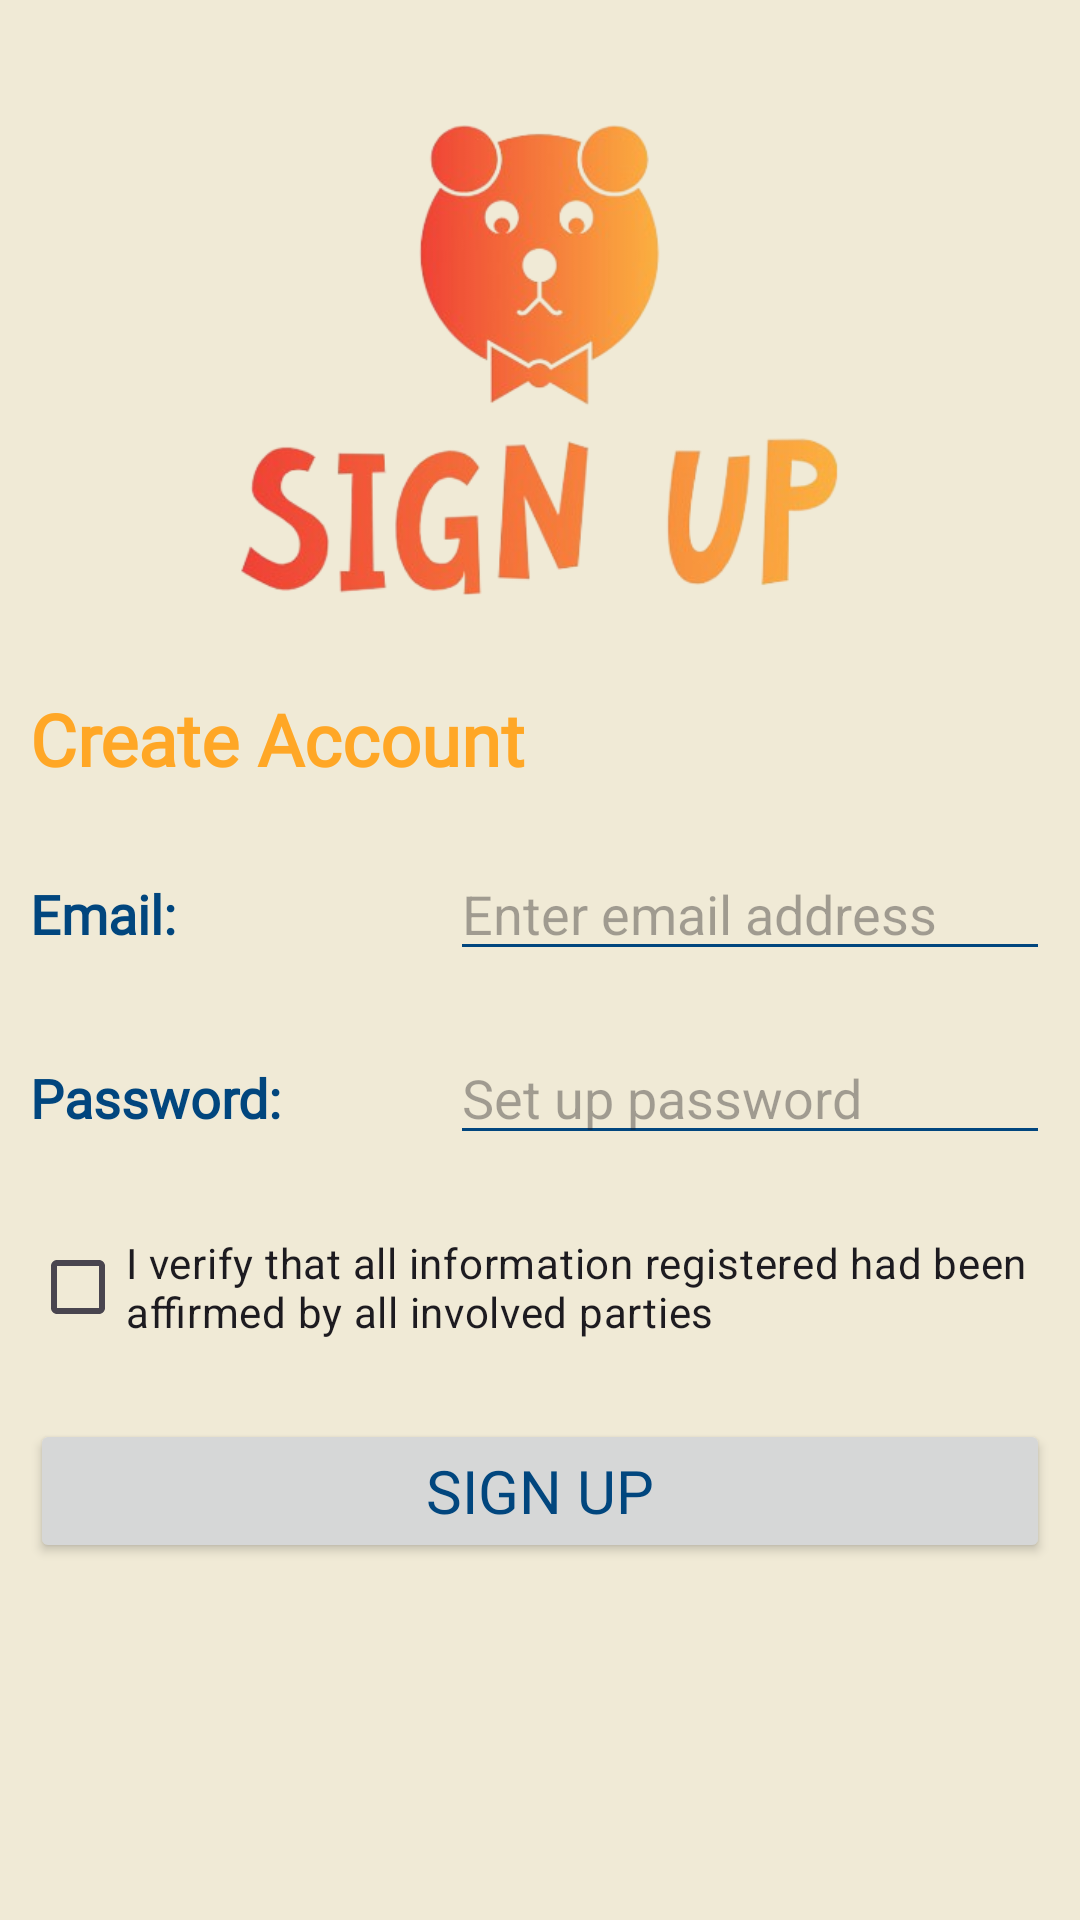

Reconstruct the res/layout file that produces this screen, plus the resources it refers to.
<!-- AndroidManifest.xml: application theme Theme.MADProposal -->
<!-- res/layout/screen3_signup_create.xml -->
<?xml version="1.0" encoding="utf-8"?>
<androidx.constraintlayout.widget.ConstraintLayout xmlns:android="http://schemas.android.com/apk/res/android"
    xmlns:app="http://schemas.android.com/apk/res-auto"
    xmlns:tools="http://schemas.android.com/tools"
    android:layout_width="match_parent"
    android:layout_height="match_parent">

    <ScrollView
        android:layout_width="match_parent"
        android:layout_height="match_parent"
        android:background="@color/offwhite">

        <LinearLayout
            android:layout_width="match_parent"
            android:layout_height="wrap_content"
            android:orientation="vertical">

            <ImageView
                android:id="@+id/imageView3"
                android:layout_width="200dp"
                android:layout_height="200dp"
                android:layout_gravity="center"
                android:layout_marginTop="20dp"
                android:layout_marginBottom="0dp"
                android:scaleType="centerInside"
                android:src="@drawable/signup"
                app:layout_constraintBottom_toBottomOf="parent"
                app:layout_constraintEnd_toEndOf="parent"
                app:layout_constraintHorizontal_bias="0.5"
                app:layout_constraintStart_toStartOf="parent"
                app:layout_constraintTop_toTopOf="parent"
                app:layout_constraintVertical_bias="0.5"
                tools:src="@drawable/signup" />

            <LinearLayout
                android:layout_width="match_parent"
                android:layout_height="match_parent"
                android:orientation="vertical"
                android:paddingHorizontal="10dp">

                <TextView
                    android:id="@+id/textView11"
                    android:layout_width="wrap_content"
                    android:layout_height="wrap_content"
                    android:layout_weight="1"
                    android:fontFamily="@font/comic_neue_bold_italic"
                    android:paddingVertical="10dp"
                    android:text="Create Account"
                    android:textColor="@color/borange"
                    android:textSize="24sp"
                    android:textStyle="bold" />

                <TableRow
                    android:layout_width="match_parent"
                    android:layout_height="match_parent"
                    android:paddingVertical="10dp">

                    <TextView
                        android:id="@+id/textView12"
                        android:layout_width="140dp"
                        android:layout_height="wrap_content"
                        android:fontFamily="@font/roboto_medium"
                        android:text="Email:"
                        android:textSize="18sp"
                        android:textStyle="bold" />

                    <EditText
                        android:id="@+id/editTextTextEmailAddress3"
                        android:layout_width="wrap_content"
                        android:layout_height="wrap_content"
                        android:layout_weight="1"
                        android:ems="10"
                        android:hint="Enter email address"
                        android:inputType="textEmailAddress"
                        android:textSize="18sp" />
                </TableRow>

                <TableRow
                    android:layout_width="match_parent"
                    android:layout_height="match_parent"
                    android:paddingVertical="10dp">

                    <TextView
                        android:id="@+id/textView13"
                        android:layout_width="140dp"
                        android:layout_height="wrap_content"
                        android:fontFamily="@font/roboto_medium"
                        android:text="Password:"
                        android:textSize="18sp"
                        android:textStyle="bold" />

                    <EditText
                        android:id="@+id/editTextTextPassword2"
                        android:layout_width="wrap_content"
                        android:layout_height="wrap_content"
                        android:layout_weight="1"
                        android:ems="10"
                        android:hint="Set up password"
                        android:inputType="textPassword"
                        android:textSize="18sp" />
                </TableRow>

                <TableRow
                    android:layout_width="match_parent"
                    android:layout_height="match_parent"
                    android:paddingVertical="10dp">

                    <CheckBox
                        android:id="@+id/checkBox16"
                        android:layout_width="200dp"
                        android:layout_height="wrap_content"
                        android:layout_weight="1"
                        android:text="I verify that all information registered had been affirmed by all involved parties" />
                </TableRow>

                <TableRow
                    android:layout_width="match_parent"
                    android:layout_height="match_parent"
                    android:paddingVertical="10dp">

                    <Button
                        android:id="@+id/button3"
                        android:layout_width="wrap_content"
                        android:layout_height="wrap_content"
                        android:layout_weight="1"
                        android:fontFamily="@font/bangers"
                        android:text="Sign Up"
                        android:textSize="20sp" />
                </TableRow>
            </LinearLayout>

        </LinearLayout>
    </ScrollView>

</androidx.constraintlayout.widget.ConstraintLayout>
<!-- resources referenced by this layout -->
<resources>
  <color name="borange">#FFA726</color>
  <color name="offwhite">#F0EAD6</color>
  <!-- drawable signup: png bitmap (drawable, 74357 bytes) -->
  <style name="Theme.MADProposal" parent="Base.Theme.MADProposal" />
  <style name="Base.Theme.MADProposal" parent="Theme.Material3.DayNight.NoActionBar">
          <item name="android:textColor">@color/blue</item>
          <item name="colorPrimary">@color/blue</item>
          <item name="colorPrimaryVariant">@color/blue</item>
          <item name="colorOnPrimary">@color/offwhite</item>
          <item name="android:textColorPrimary">@color/offwhite</item>
          
          <item name="colorSecondary">@color/orange</item>
          <item name="colorSecondaryVariant">@color/orange</item>
          <item name="colorOnSecondary">@color/black</item>
          <item name="android:textColorSecondary">@color/blue</item>
          
          <item name="android:statusBarColor">?attr/colorPrimaryVariant</item>
  
          <item name="android:windowBackground">@color/offwhite</item>
          
  
  
      </style>
  <color name="blue">#01467E</color>
  <color name="orange">#F5793B</color>
  <color name="black">#FF000000</color>
</resources>
